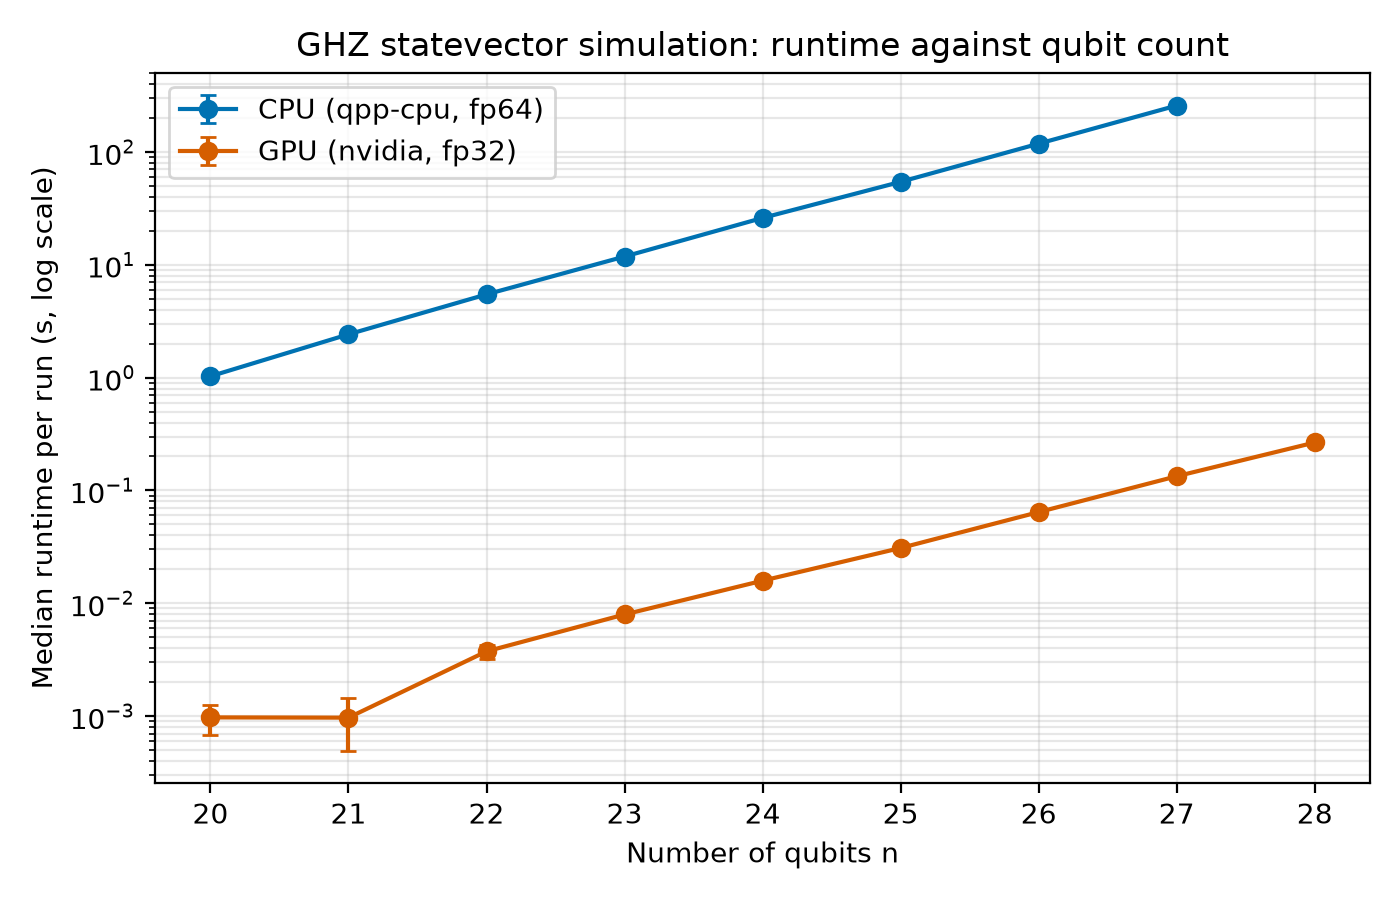

The file beside this chart, header and first rows:
target, n, median_s, std_s, est_mem_gb, runs, shots
qpp-cpu, 20, 1.028, 0.01462, 0.0156, 5, 100
qpp-cpu, 21, 2.42, 0.04354, 0.0312, 5, 100
qpp-cpu, 22, 5.468, 0.0883, 0.0625, 5, 100
qpp-cpu, 23, 11.84, 0.1734, 0.1250, 5, 100
qpp-cpu, 24, 26.04, 0.2627, 0.2500, 5, 100
qpp-cpu, 25, 54.39, 0.5528, 0.5000, 5, 100
qpp-cpu, 26, 118.5, 1.772, 1, 5, 100
qpp-cpu, 27, 258.1, 3.116, 2, 5, 100
nvidia, 20, 0.000973, 0.000287, 0.0078, 5, 100
nvidia, 21, 0.000968, 0.000475, 0.0156, 5, 100
nvidia, 22, 0.003745, 0.000531, 0.0312, 5, 100
nvidia, 23, 0.007951, 0.000455, 0.0625, 5, 100
nvidia, 24, 0.01585, 0.000681, 0.1250, 5, 100
nvidia, 25, 0.03089, 0.000496, 0.2500, 5, 100
nvidia, 26, 0.06428, 0.000573, 0.5000, 5, 100
nvidia, 27, 0.1336, 0.000359, 1, 5, 100
nvidia, 28, 0.266, 0.000890, 2, 5, 100
